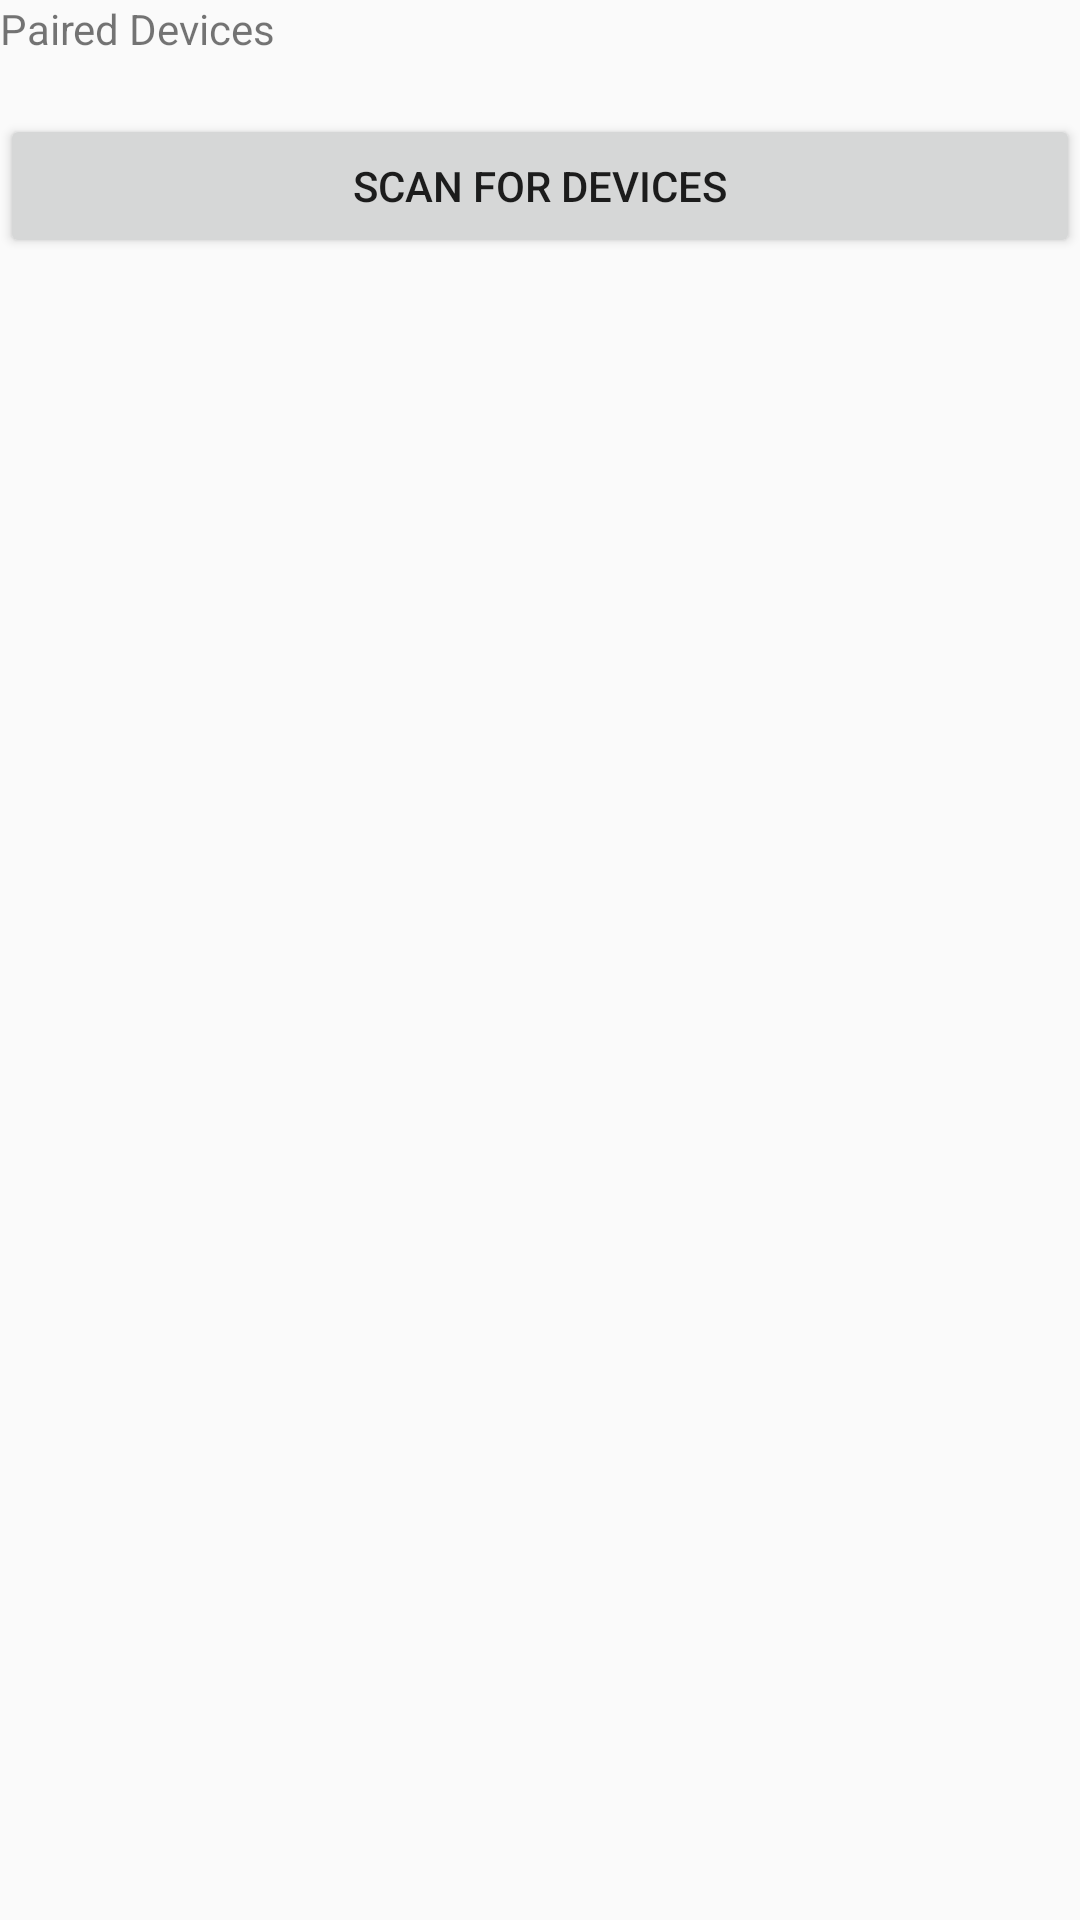

Here is an Android app screen rendered from its layout file. Give the layout XML and the strings, colors and styles it references.
<!-- AndroidManifest.xml: application theme Theme.FunChat -->
<!-- res/layout/device_list.xml -->
<?xml version="1.0" encoding="utf-8"?>
<LinearLayout xmlns:android="http://schemas.android.com/apk/res/android"
    xmlns:tools="http://schemas.android.com/tools"
    android:layout_width="match_parent"
    android:layout_height="match_parent"
    android:orientation="vertical"
    tools:context=".DeviceListActivity">

    <TextView
        android:id="@+id/title_paired_devices"
        android:layout_width="match_parent"
        android:layout_height="wrap_content"
        android:text="@string/title_paired_devices"
        />

    <ListView
        android:id="@+id/paired_devices"
        android:layout_width="match_parent"
        android:layout_height="wrap_content"
        />

    <TextView
        android:id="@+id/title_new_devices"
        android:layout_width="match_parent"
        android:layout_height="wrap_content" />

    <ListView
        android:id="@+id/new_devices"
        android:layout_width="match_parent"
        android:layout_height="wrap_content"
        />

    <Button
        android:id="@+id/button_scan"
        android:layout_width="fill_parent"
        android:layout_height="wrap_content"
        android:text="@string/button_scan" />
</LinearLayout>
<!-- resources referenced by this layout -->
<resources>
  <string name="button_scan">Scan for devices</string>
  <string name="title_paired_devices">Paired Devices</string>
  <style name="Theme.FunChat" parent="Theme.AppCompat.Light.DarkActionBar">
          
          <item name="colorPrimary">@color/purple_500</item>
          <item name="colorPrimaryDark">@color/purple_700</item>
          <item name="colorAccent">@color/teal_200</item>
          
      </style>
  <!-- not gathered from this repository: default colours our renderer supplied (Android Studio template values) -->
  <color name="purple_500">#FF6200EE</color>
  <color name="purple_700">#FF3700B3</color>
  <color name="teal_200">#FF03DAC5</color>
</resources>
